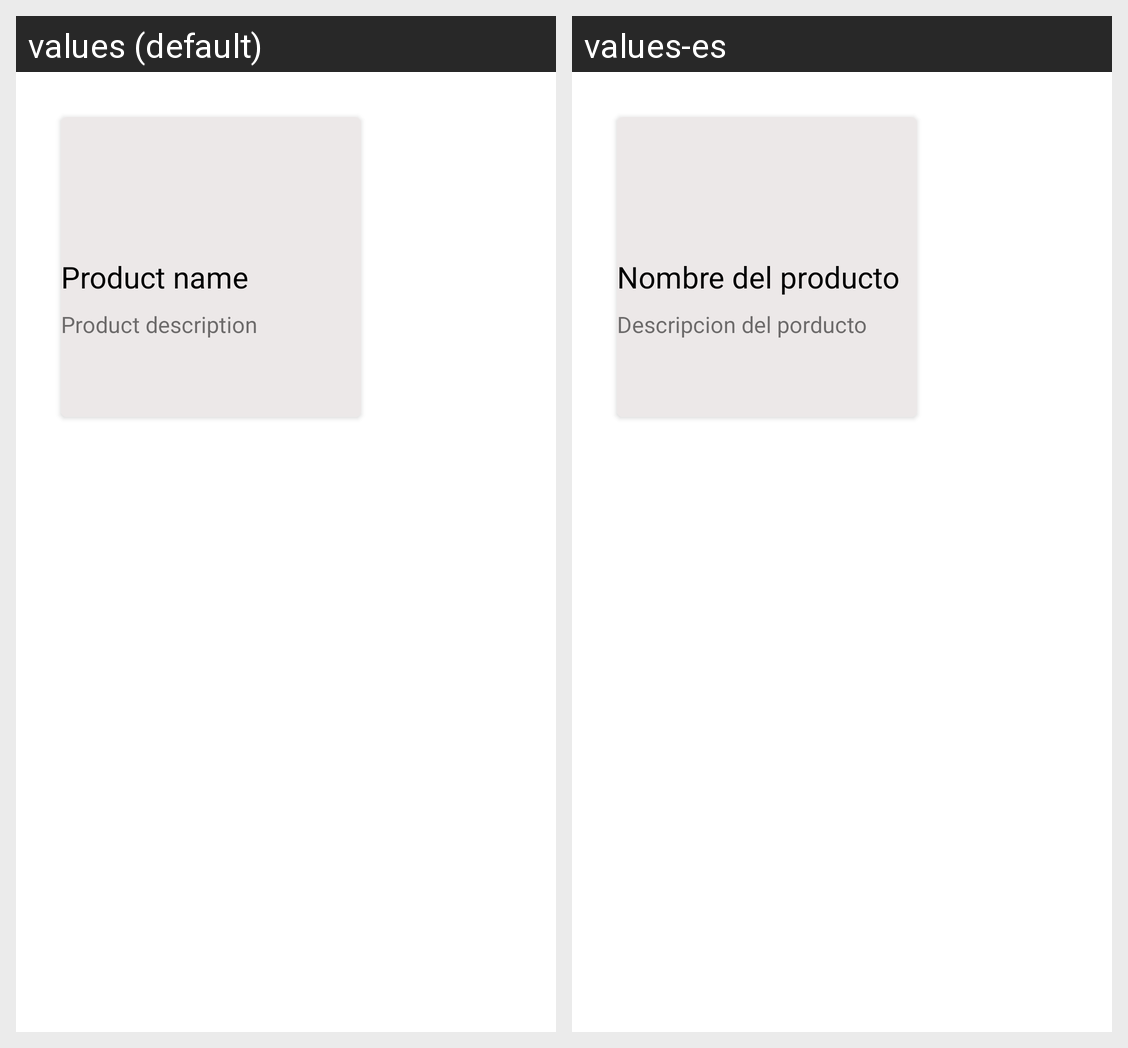

The Android screen above is rendered under two locales of the same app. Produce the string resources it draws, with the default and per-locale values.
Android screen res/layout/new_slide_product.xml rendered under 2 locales, left to right: values (default), values-es. Device: Nexus 5 (rendered at 1080×1920; each locale shown at half size, 540×960, under a caption strip naming it); theme AppTheme.
Strings drawn on this screen, with the default value and each locale's value (text and hints the layout hard-codes, and strings that could not be matched under every locale, appear in the picture but are not listed):

productName
  values: Product name
  values-es: Nombre del producto

productDescription
  values: Product description
  values-es: Descripcion del porducto
